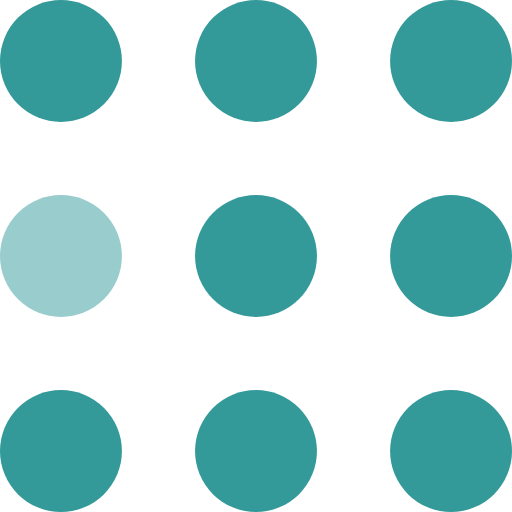
t = 0.00 s
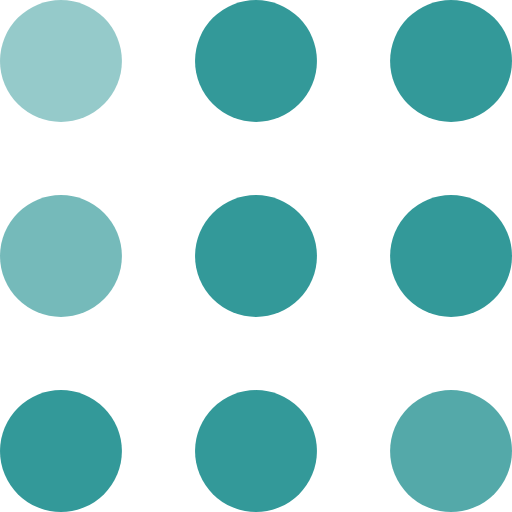
t = 0.30 s
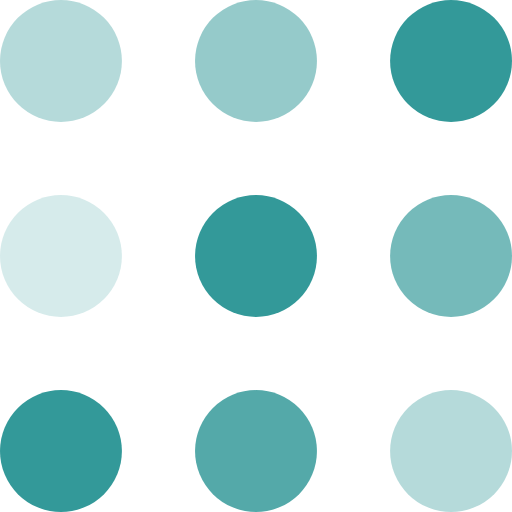
t = 0.60 s
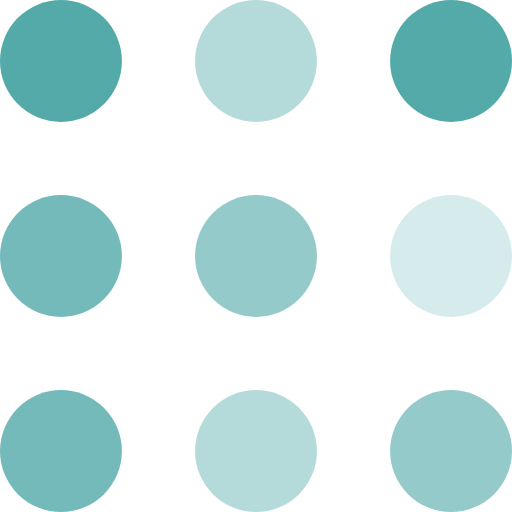
t = 0.90 s
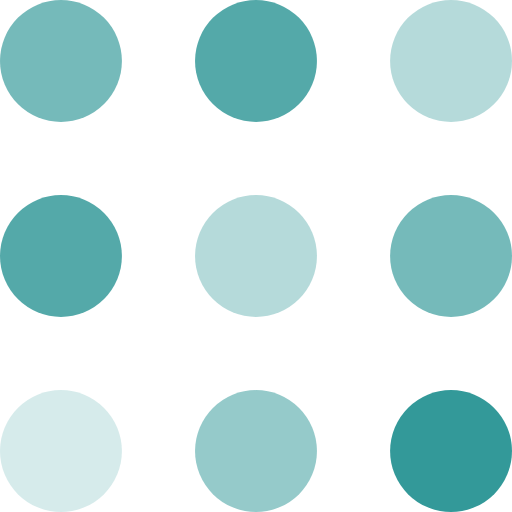
t = 1.20 s
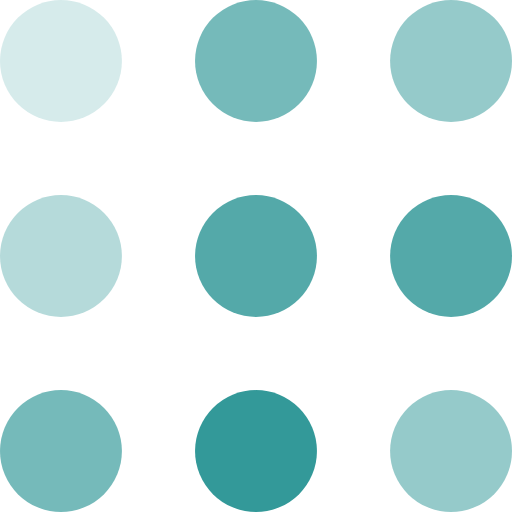
t = 1.50 s

The animated SVG that drew these frames (rendered in a browser with its animation timeline set to each time). Animation: 9 SMIL elements (animate=9); one cycle of 1.80 s, repeats indefinitely.

<svg width="105" height="105" viewBox="0 0 105 105" xmlns="http://www.w3.org/2000/svg" fill="#399">
    <circle cx="12.5" cy="12.5" r="12.5">
        <animate attributeName="fill-opacity"
         begin="0s" dur="1s"
         values="1;.2;1" calcMode="linear"
         repeatCount="indefinite" />
    </circle>
    <circle cx="12.5" cy="52.5" r="12.5" fill-opacity=".5">
        <animate attributeName="fill-opacity"
         begin="100ms" dur="1s"
         values="1;.2;1" calcMode="linear"
         repeatCount="indefinite" />
    </circle>
    <circle cx="52.5" cy="12.5" r="12.5">
        <animate attributeName="fill-opacity"
         begin="300ms" dur="1s"
         values="1;.2;1" calcMode="linear"
         repeatCount="indefinite" />
    </circle>
    <circle cx="52.5" cy="52.5" r="12.5">
        <animate attributeName="fill-opacity"
         begin="600ms" dur="1s"
         values="1;.2;1" calcMode="linear"
         repeatCount="indefinite" />
    </circle>
    <circle cx="92.5" cy="12.5" r="12.5">
        <animate attributeName="fill-opacity"
         begin="800ms" dur="1s"
         values="1;.2;1" calcMode="linear"
         repeatCount="indefinite" />
    </circle>
    <circle cx="92.5" cy="52.5" r="12.5">
        <animate attributeName="fill-opacity"
         begin="400ms" dur="1s"
         values="1;.2;1" calcMode="linear"
         repeatCount="indefinite" />
    </circle>
    <circle cx="12.5" cy="92.5" r="12.5">
        <animate attributeName="fill-opacity"
         begin="700ms" dur="1s"
         values="1;.2;1" calcMode="linear"
         repeatCount="indefinite" />
    </circle>
    <circle cx="52.5" cy="92.5" r="12.5">
        <animate attributeName="fill-opacity"
         begin="500ms" dur="1s"
         values="1;.2;1" calcMode="linear"
         repeatCount="indefinite" />
    </circle>
    <circle cx="92.5" cy="92.5" r="12.5">
        <animate attributeName="fill-opacity"
         begin="200ms" dur="1s"
         values="1;.2;1" calcMode="linear"
         repeatCount="indefinite" />
    </circle>
</svg>
